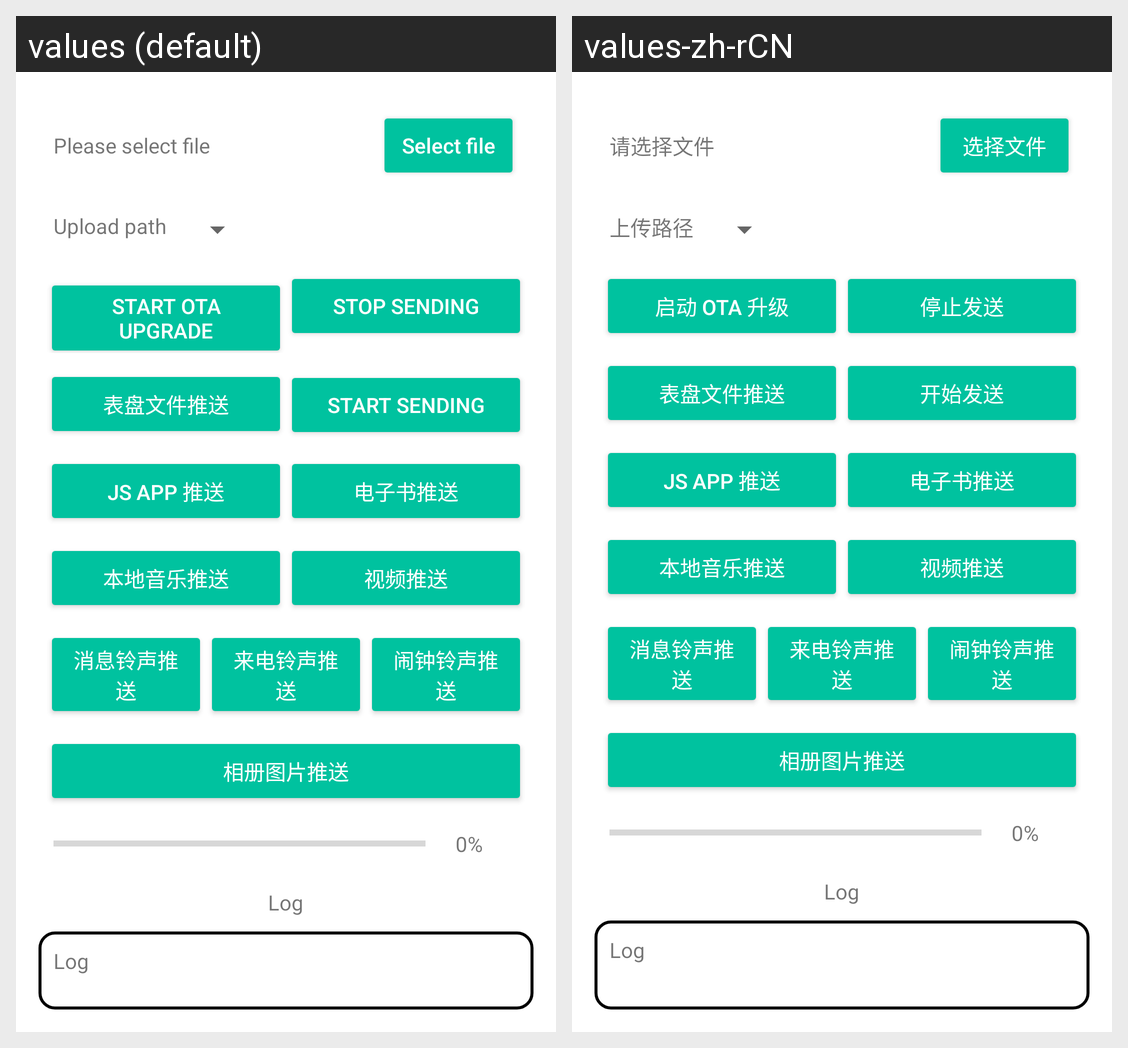

This grid shows one Android layout under two languages. Give, for every string resource on the screen, its name, the default text and each shown locale's text.
Android screen res/layout/fragment_file_upload.xml rendered under 2 locales, left to right: values (default), values-zh-rCN. Device: Nexus 5 (rendered at 1080×1920; each locale shown at half size, 540×960, under a caption strip naming it); theme AppTheme.
Strings drawn on this screen, with the default value and each locale's value (text and hints the layout hard-codes, and strings that could not be matched under every locale, appear in the picture but are not listed):

please_select_file
  values: Please select file
  values-zh-rCN: 请选择文件

select_file
  values: Select file
  values-zh-rCN: 选择文件

upload_path
  values: Upload path
  values-zh-rCN: 上传路径

FUNC_OTA
  values: Start OTA upgrade
  values-zh-rCN: 启动 OTA 升级

stop_sending
  values: Stop sending
  values-zh-rCN: 停止发送

start_sending
  values: Start sending
  values-zh-rCN: 开始发送

log
  values: Log
  values-zh-rCN: Log
